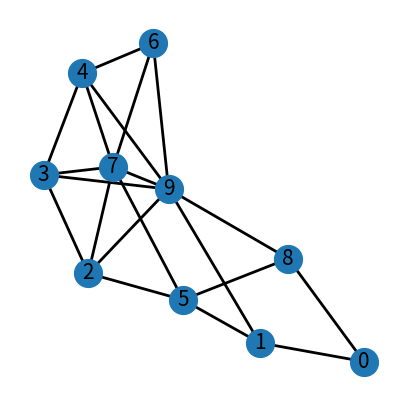

This figure's Python source: (Note: this script raises an exception after producing the figure.)
import matplotlib.pyplot as plt
import networkx as nx

def main():
    vertices = 10
    edges = 20
    k = 5
    G = nx.dense_gnm_random_graph(vertices, edges)
    draw(G)
    solve(G, k)

def draw(G, weighted = False):
    plt.figure(figsize=(5,5))
    pos = nx.spring_layout(G)  # positions for all nodes
    nx.draw_networkx_nodes(G, pos, node_size=400)
    nx.draw_networkx_labels(G, pos, font_size=15, font_family='sans-serif')
    nx.draw_networkx_edges(G, pos, width=2)

    plt.axis('off')
    plt.show()

def solve(G, k):
    solve1(G, k)


def solve1(G, k):
    for n in G.nodes():
        for key, value in G.neighbors(n).iteritems():
            print(key, value)

if __name__ == "__main__":
    main()
